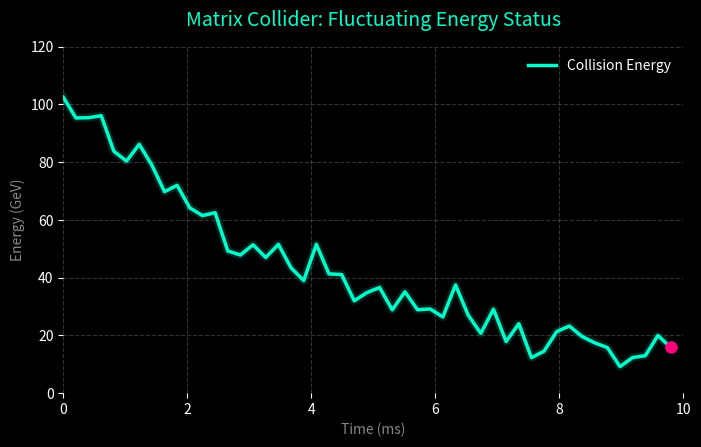

Here is the Python script that generated this plot:
import json
import os
import numpy as np
import matplotlib.pyplot as plt
from matplotlib.animation import FuncAnimation

# 1. GENEROWANIE DANYCH SYMULACJI
np.random.seed(42)
frames = 50
time_steps = np.linspace(0, 10, frames)
# Symulacja fluktuacji energii z szumem i trendem spadkowym po zderzeniu
energy_values = 100 * np.exp(-time_steps / 5) + np.random.normal(0, 5, frames)
energy_values = np.clip(energy_values, 0, None)  # Energia nie może być ujemna

# Przygotowanie struktury JSON dla systemów
simulation_data = {
    "status": "success",
    "metrics": {
        "max_energy": float(np.max(energy_values)),
        "final_energy": float(energy_values[-1]),
        "steps_count": frames
    },
    "timeline": [
        {"step": int(i), "time": float(t), "energy": float(e)}
        for i, (t, e) in enumerate(zip(time_steps, energy_values))
    ]
}

# Zapis do pliku JSON
json_path = "collider_evolution_status.json"
with open(json_path, "w") as f:
    json.dump(simulation_data, f, indent=4)
print(f" Sukces: Zapisano dane systemowe do {json_path}")

# 2. TWORZENIE ATRAKCYJNEJ WIZUALIZACJI (GIF)
plt.style.use('dark_background')  # Nowoczesny, ciemny styl developerski
fig, ax = plt.subplots(figsize=(8, 4.5), dpi=100)

# Konfiguracja estetyczna wykresu
ax.set_xlim(0, 10)
ax.set_ylim(0, 120)
ax.set_title("Matrix Collider: Fluctuating Energy Status", fontsize=14, color="#00ffcc", pad=15)
ax.set_xlabel("Time (ms)", fontsize=10, color="#888888")
ax.set_ylabel("Energy (GeV)", fontsize=10, color="#888888")
ax.grid(True, linestyle="--", alpha=0.2, color="#ffffff")

# Usunięcie zbędnych ramek dla czystego wyglądu
for spine in ax.spines.values():
    spine.set_visible(False)

# Inicjalizacja elementów wykresu
line, = ax.plot([], [], color="#00ffcc", lw=2.5, label="Collision Energy")
shadow, = ax.plot([], [], color="#00ffcc", lw=6, alpha=0.15) # Efekt poświaty (glow)
dot, = ax.plot([], [], 'o', color="#ff007f", ms=8) # Pulsujący punkt czołowy

ax.legend(loc="upper right", frameon=False, facecolor="none", edgecolor="none")

def init():
    line.set_data([], [])
    shadow.set_data([], [])
    dot.set_data([], [])
    return line, shadow, dot

def update(frame):
    x = time_steps[:frame]
    y = energy_values[:frame]
    
    line.set_data(x, y)
    shadow.set_data(x, y)
    
    if frame > 0:
        dot.set_data([time_steps[frame-1]], [energy_values[frame-1]])
        
    return line, shadow, dot

# Generowanie animacji
ani = FuncAnimation(fig, update, frames=frames, init_func=init, blit=True, interval=100)

# Zapis do pliku GIF
gif_path = "collider_evolution.gif"
ani.save(gif_path, writer='pillow', fps=10)
plt.close()
print(f" Sukces: Wygenerowano animację do {gif_path}")
